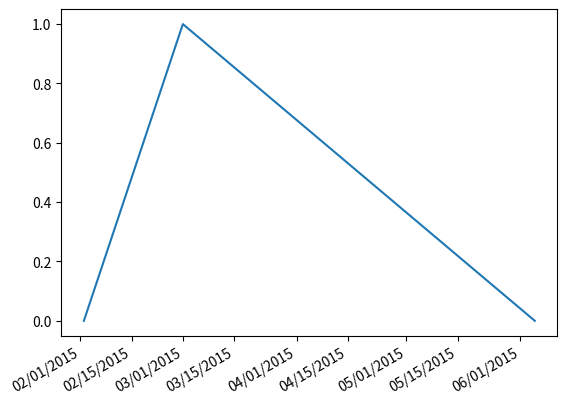

Here is the Python script that generated this plot:
__author__ = 'micaela'
# !/usr/bin/env python
#  -*- coding: utf-8 -*-

import matplotlib.pyplot as plt
import matplotlib.dates as mdates
import datetime as dt


def plotMoodline (dates,moods):

    correctDates = [dt.datetime.strptime(d,'%m/%d/%Y').date() for d in dates]

    #eventuale ordinamento delle date
    """
    prova = []
    for i in xrange(len(moods)):
        prova.append((dates[i],moods[i]))

    for i in xrange(len(prova)-1,-1,-1):
        for j in xrange(0,i):
            if prova[j][0]>prova[j+1][0]:
                prova[j], prova[j+1] = prova[j+1],prova[j]

    dates = []
    moods = []
    for d,m in prova:
        dates.append(d)
        moods.append(m)

    """

    plt.gca().xaxis.set_major_formatter(mdates.DateFormatter('%m/%d/%Y'))
    plt.plot(correctDates,moods)
    plt.gcf().autofmt_xdate()
    plt.show()


if __name__ == '__main__':
    plotMoodline(['06/05/2015','03/01/2015','02/02/2015'],[0,1,0])